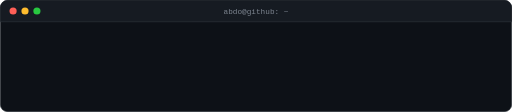
t = 0.00 s
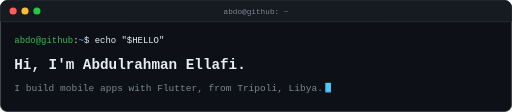
t = 5.14 s
t = 5.45 s: frame unchanged from t = 5.14 s, image omitted
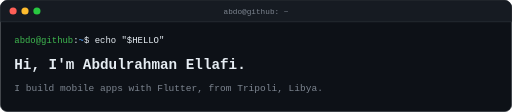
t = 5.76 s
t = 6.06 s: frame unchanged from t = 5.76 s, image omitted
t = 6.37 s: frame unchanged from t = 5.14 s, image omitted

The animated SVG that drew these frames (rendered in a browser with its animation timeline set to each time). Animation: 3 CSS @keyframes rules; one cycle of 7.60 s, repeats indefinitely.

<svg xmlns="http://www.w3.org/2000/svg" width="860" height="188" viewBox="0 0 860 188" font-family="ui-monospace,SFMono-Regular,'SF Mono',Menlo,Consolas,'Liberation Mono',monospace">
<style>
text{font-family:ui-monospace,SFMono-Regular,'SF Mono',Menlo,Consolas,'Liberation Mono',monospace}
.dim{fill:#7d8590} .ink{fill:#e6edf3} .grn{fill:#3fb950} .blu{fill:#58a6ff} .acc{fill:#54c5f8}
.cur{animation:blink 1s steps(1) infinite}
@keyframes blink{50%{opacity:0}}
.type{transform-box:fill-box;transform-origin:left;transform:scaleX(0);animation:type .7s steps(28,end) forwards}@keyframes type{to{transform:scaleX(1)}}@keyframes show{to{opacity:1}}
@media (prefers-reduced-motion:reduce){*{animation:none!important;opacity:1!important;transform:none!important}}
</style>
<rect x="0.5" y="0.5" width="859" height="187" rx="12" fill="#0d1117" stroke="#30363d"/>
<path d="M0.5 12.5a12 12 0 0 1 12-12h835a12 12 0 0 1 12 12v24h-859z" fill="#161b22"/>
<line x1="0.5" y1="36.5" x2="859.5" y2="36.5" stroke="#30363d"/>
<circle cx="22" cy="18.5" r="6" fill="#ff5f57"/><circle cx="42" cy="18.5" r="6" fill="#febc2e"/><circle cx="62" cy="18.5" r="6" fill="#28c840"/>
<text x="430.0" y="23" font-size="13" text-anchor="middle" class="dim">abdo@github: ~</text>
<clipPath id="pb04d7d19"><rect class="type" x="24" y="57" width="256.0" height="21" style="animation-delay:0.1s"/></clipPath>
<text x="24" y="72" font-size="15" clip-path="url(#pb04d7d19)" textLength="252.0" lengthAdjust="spacingAndGlyphs"><tspan class="grn">abdo@github</tspan><tspan class="ink">:</tspan><tspan class="blu">~</tspan><tspan class="ink">$ echo &quot;$HELLO&quot;</tspan></text>
<clipPath id="t116"><rect class="type" x="24" y="92" width="390.8" height="32" style="animation:type 1.21s steps(27,end) 1.00s forwards"/></clipPath><text x="24" y="116" font-size="24" font-weight="700" class="ink" clip-path="url(#t116)" textLength="388.8" lengthAdjust="spacingAndGlyphs">Hi, I&#x27;m Abdulrahman Ellafi.</text>
<clipPath id="t152"><rect class="type" x="24" y="136" width="520.4" height="24" style="animation:type 2.43s steps(54,end) 2.46s forwards"/></clipPath><text x="24" y="152" font-size="16" font-weight="400" class="dim" clip-path="url(#t152)" textLength="518.4" lengthAdjust="spacingAndGlyphs">I build mobile apps with Flutter, from Tripoli, Libya.</text>
<rect class="cur" x="546.4" y="139" width="9.6" height="16" fill="#54c5f8" style="opacity:0;animation:show 0s 5.14s forwards,blink 1s steps(1) 5.14s infinite"/>
</svg>
